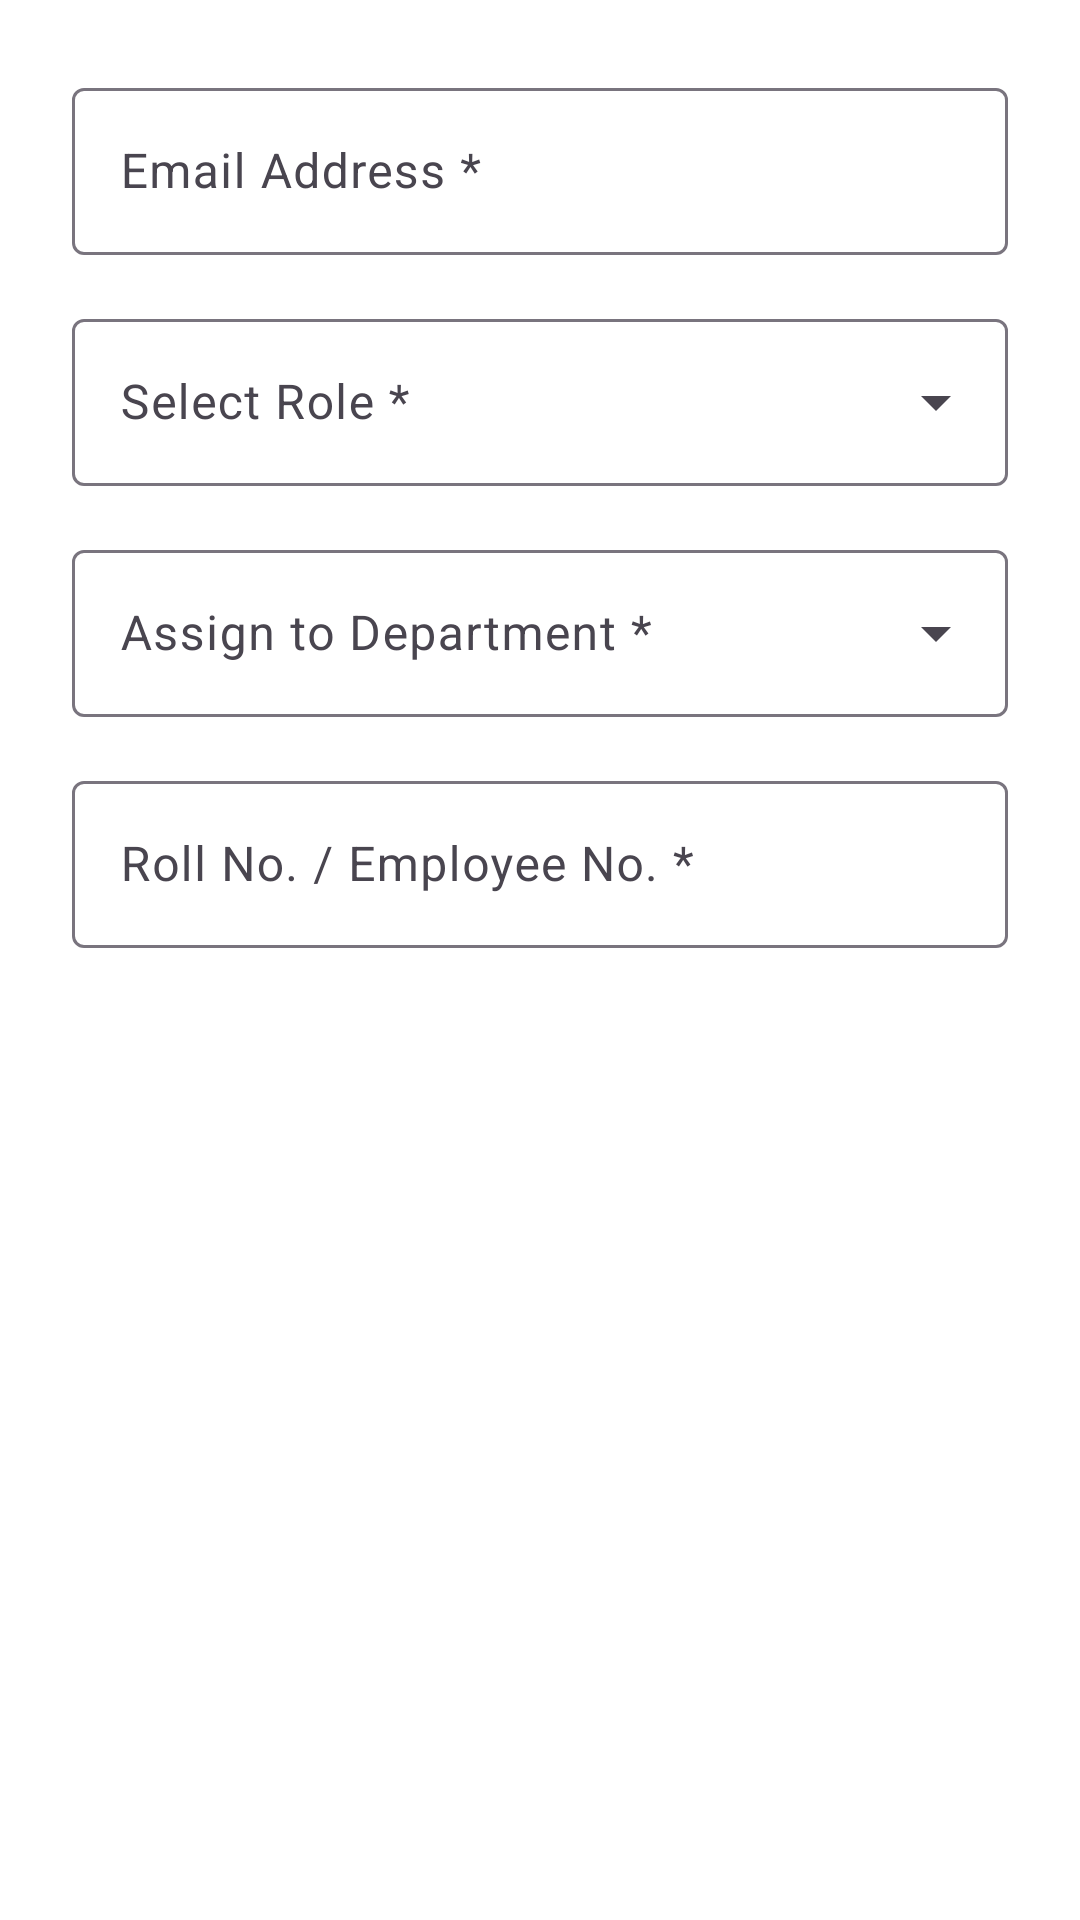

The Android layout XML behind this screen, and the referenced resources:
<!-- AndroidManifest.xml: application theme Theme.LabAssist -->
<!-- res/layout/dialog_invite_user.xml -->
<?xml version="1.0" encoding="utf-8"?>
<ScrollView xmlns:android="http://schemas.android.com/apk/res/android"
    android:layout_width="match_parent"
    android:layout_height="wrap_content">

    <LinearLayout
        android:layout_width="match_parent"
        android:layout_height="wrap_content"
        android:orientation="vertical"
        android:padding="24dp">

        <com.google.android.material.textfield.TextInputLayout
            style="@style/Widget.Material3.TextInputLayout.OutlinedBox"
            android:layout_width="match_parent"
            android:layout_height="wrap_content"
            android:hint="Email Address *">

            <com.google.android.material.textfield.TextInputEditText
                android:id="@+id/etInviteEmail"
                android:layout_width="match_parent"
                android:layout_height="wrap_content"
                android:inputType="textEmailAddress"
                android:singleLine="true" />
        </com.google.android.material.textfield.TextInputLayout>

        <com.google.android.material.textfield.TextInputLayout
            style="@style/Widget.Material3.TextInputLayout.OutlinedBox.ExposedDropdownMenu"
            android:layout_width="match_parent"
            android:layout_height="wrap_content"
            android:layout_marginTop="16dp"
            android:hint="Select Role *">

            <AutoCompleteTextView
                android:id="@+id/actvInviteRole"
                android:layout_width="match_parent"
                android:layout_height="wrap_content"
                android:inputType="none" />
        </com.google.android.material.textfield.TextInputLayout>

        <com.google.android.material.textfield.TextInputLayout
            style="@style/Widget.Material3.TextInputLayout.OutlinedBox.ExposedDropdownMenu"
            android:layout_width="match_parent"
            android:layout_height="wrap_content"
            android:layout_marginTop="16dp"
            android:hint="Assign to Department *">

            <AutoCompleteTextView
                android:id="@+id/actvInviteDepartment"
                android:layout_width="match_parent"
                android:layout_height="wrap_content"
                android:inputType="none" />
        </com.google.android.material.textfield.TextInputLayout>

        <com.google.android.material.textfield.TextInputLayout
            android:id="@+id/tilInviteIdNumber"
            style="@style/Widget.Material3.TextInputLayout.OutlinedBox"
            android:layout_width="match_parent"
            android:layout_height="wrap_content"
            android:layout_marginTop="16dp"
            android:hint="Roll No. / Employee No. *">

            <com.google.android.material.textfield.TextInputEditText
                android:id="@+id/etInviteIdNumber"
                android:layout_width="match_parent"
                android:layout_height="wrap_content"
                android:inputType="textCapCharacters"
                android:singleLine="true" />
        </com.google.android.material.textfield.TextInputLayout>

    </LinearLayout>
</ScrollView>
<!-- resources referenced by this layout -->
<resources>
  <style name="Theme.LabAssist" parent="Base.Theme.LabAssist" />
  <style name="Base.Theme.LabAssist" parent="Theme.Material3.DayNight.NoActionBar">
          
          <item name="android:colorBackground">@color/secondary_bg</item>
          
      </style>
  <color name="secondary_bg">#FFFFFF</color>
</resources>
